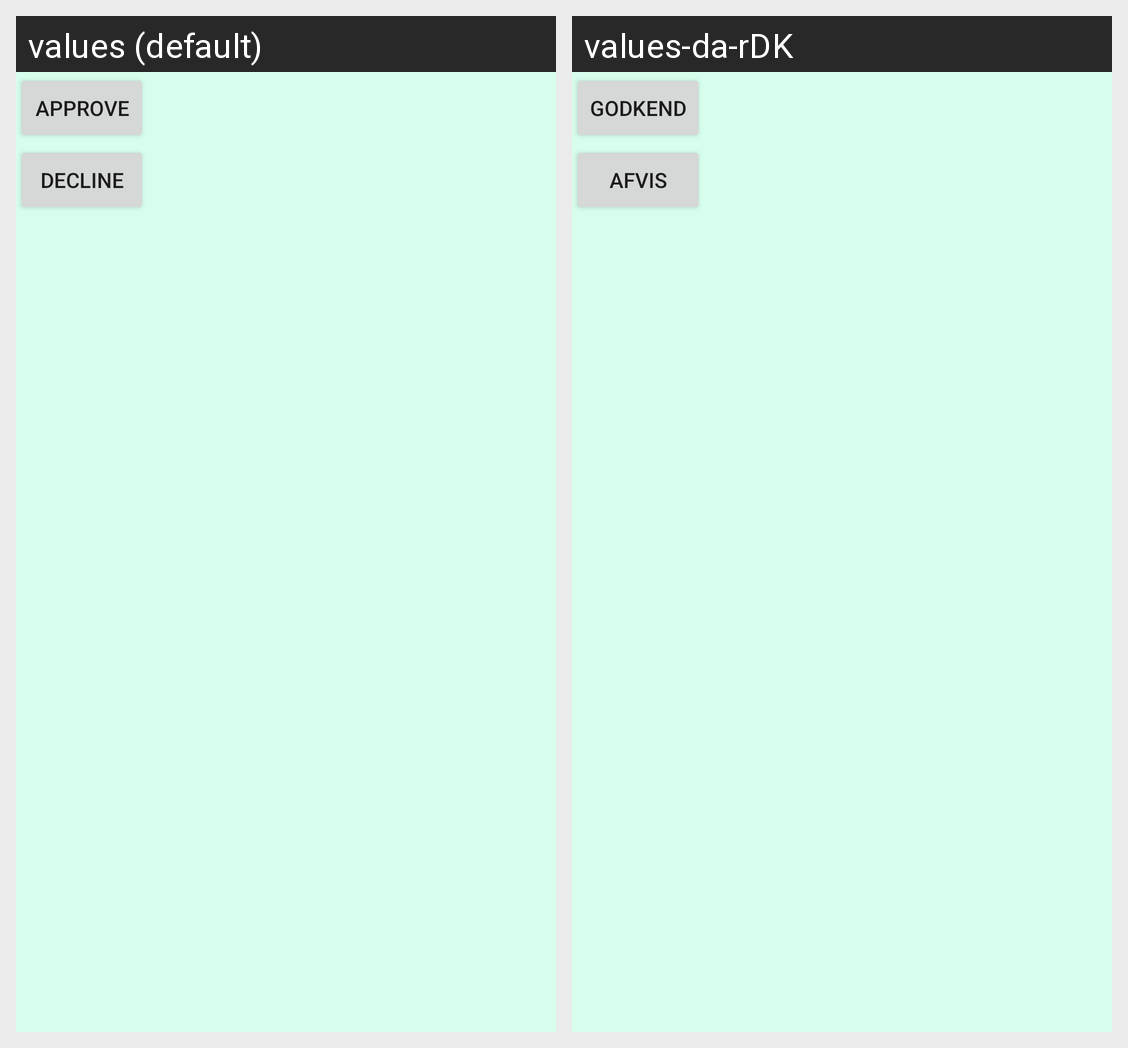

Translations of the strings shown on this Android screen, per locale in the grid:
Android screen res/layout/fragment_request_details_actions_moderator.xml rendered under 2 locales, left to right: values (default), values-da-rDK. Device: Nexus 5 (rendered at 1080×1920; each locale shown at half size, 540×960, under a caption strip naming it); theme Theme.BeverageRater_Custom.
Strings drawn on this screen, with the default value and each locale's value (text and hints the layout hard-codes, and strings that could not be matched under every locale, appear in the picture but are not listed):

approve
  values: Approve
  values-da-rDK: Godkend

decline
  values: Decline
  values-da-rDK: Afvis
